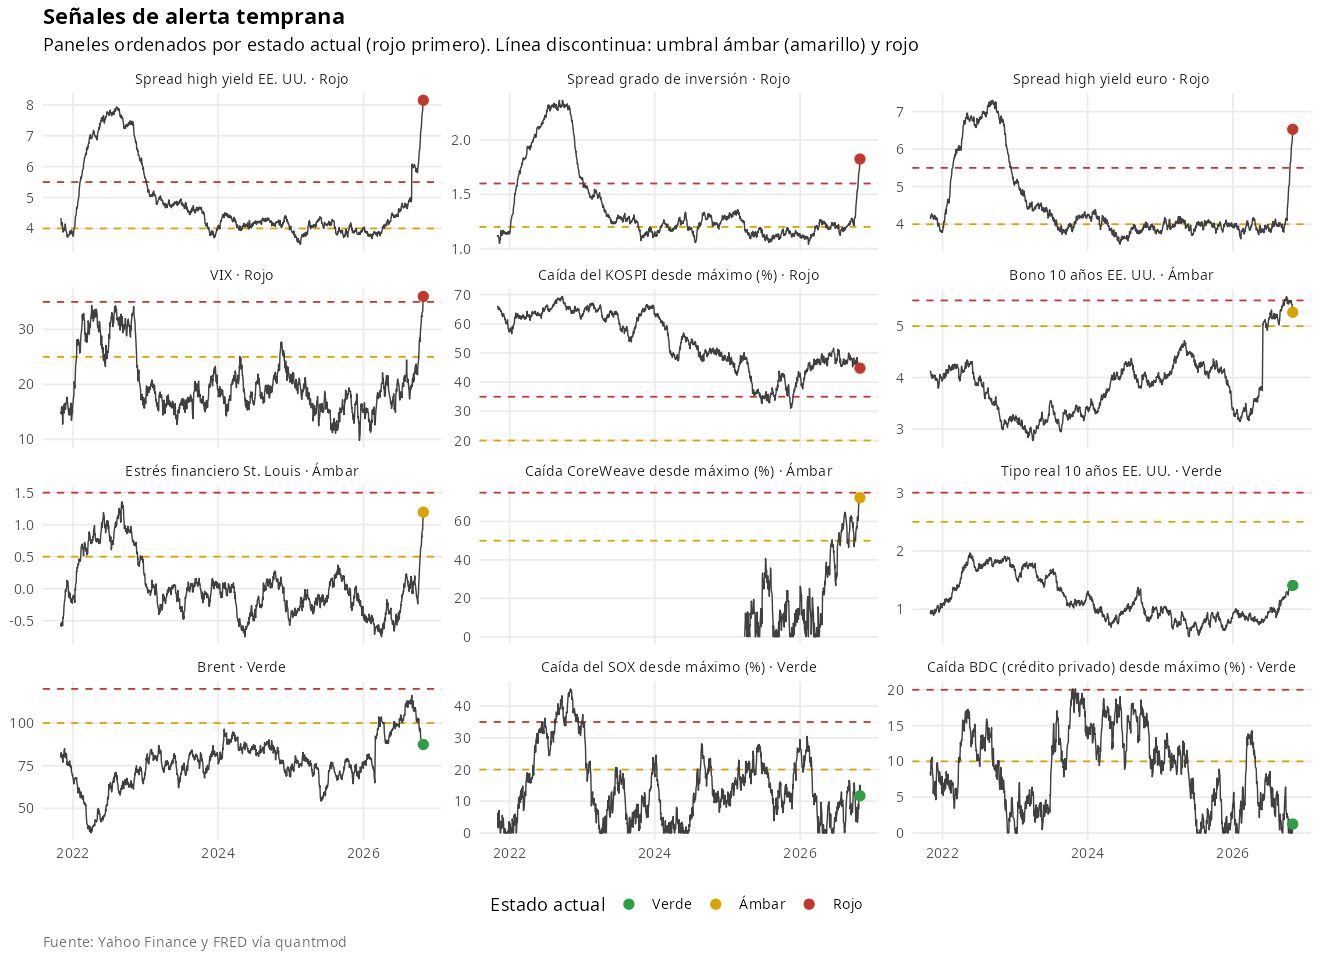

The file beside this chart, header and first rows:
id, senal, direccion, fecha, valor, cambio_1d, cambio_1m, cambio_3m, percentil_hist, umbral_ambar, umbral_rojo, estado
hy_oas, Spread high yield EE. UU., up, 2026-10-29, 8.149, 0.02037, 2.322, 3.425, 97.53, 4, 5.5, Rojo
ig_oas, Spread grado de inversión, up, 2026-10-29, 1.825, 0.03797, 0.612, 0.6474, 83.63, 1.2, 1.6, Rojo
eu_hy_oas, Spread high yield euro, up, 2026-10-29, 6.528, 0.1048, 2.381, 2.478, 86.6, 4, 5.5, Rojo
tips10, Tipo real 10 años EE. UU., up, 2026-10-29, 1.41, -0.01722, 0.1152, 0.4514, 61.25, 2.5, 3, Verde
ust10, Bono 10 años EE. UU., up, 2026-10-29, 5.27, -0.03829, -0.2336, 0.08332, 99.43, 5, 5.5, Ámbar
brent, Brent, up, 2026-10-29, 87.44, -0.147, -13.13, -22.46, 96.38, 100, 120, Verde
vix, VIX, up, 2026-10-29, 35.99, 0.6216, 13.66, 15.42, 97.42, 25, 35, Rojo
stlfsi, Estrés financiero St. Louis, up, 2026-10-29, 1.196, 0.07759, 1.363, 1.102, 91.71, 0.5, 1.5, Ámbar
sox_dd, Caída del SOX desde máximo (%), up, 2026-10-29, 11.72, -3.376, -2.196, 1.355, 27.5, 20, 35, Verde
kospi_dd, Caída del KOSPI desde máximo (%), up, 2026-10-29, 44.8, -0.5183, -2.39, -0.7512, 22.36, 20, 35, Rojo
bizd_dd, Caída BDC (crédito privado) desde máximo…, up, 2026-10-29, 1.248, 0.7824, -0.8928, -1.307, 12.83, 10, 20, Verde
crwv_dd, Caída CoreWeave desde máximo (%), up, 2026-10-29, 72.37, 1.311, 24.88, 15.84, 99.76, 50, 75, Ámbar
